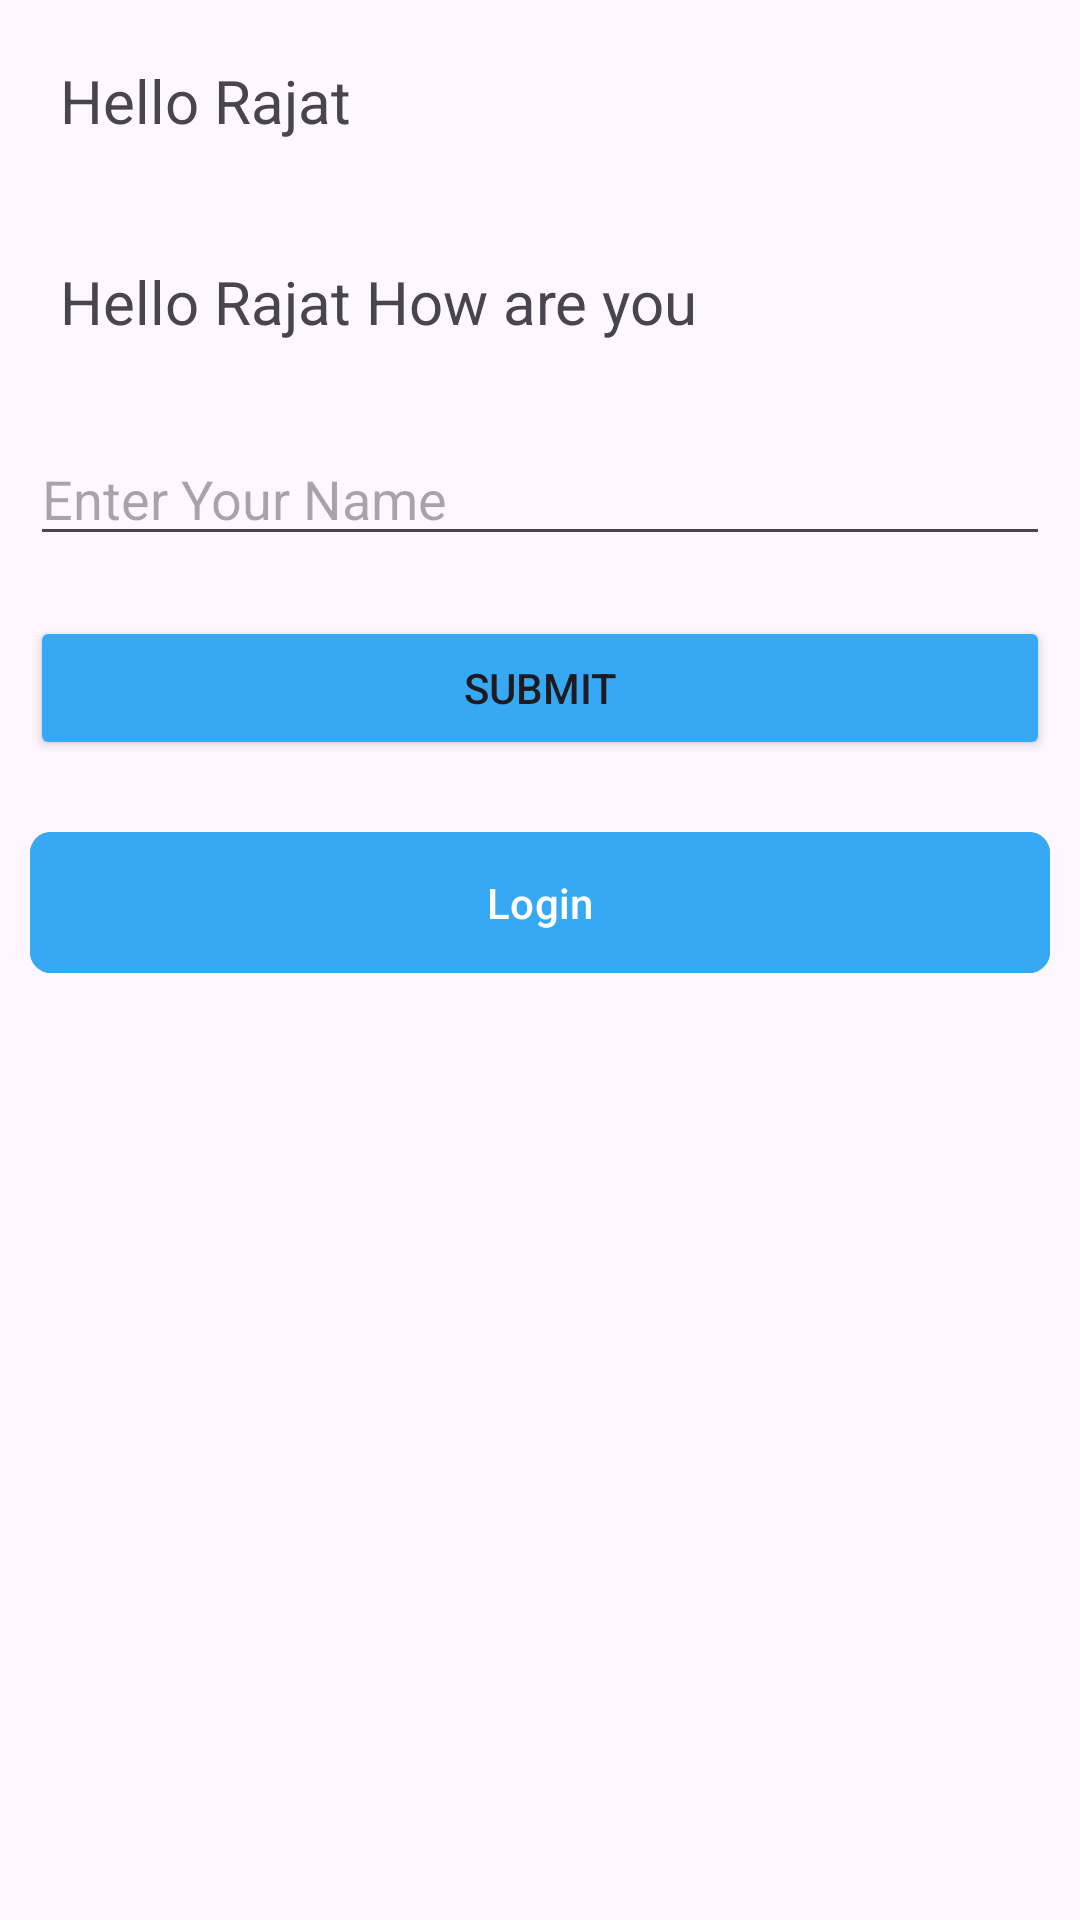

Write the Android layout XML for this screen, with the resource values it uses.
<!-- AndroidManifest.xml: application theme Theme.KotlinBatch6M2026 -->
<!-- res/layout/rajat_layout.xml -->
<?xml version="1.0" encoding="utf-8"?>
<LinearLayout xmlns:android="http://schemas.android.com/apk/res/android"
    android:id="@+id/main"
    android:layout_width="match_parent"
    android:layout_height="match_parent"
    xmlns:app="http://schemas.android.com/apk/res-auto"
    android:orientation="vertical">

    <TextView
        android:layout_width="match_parent"
        android:layout_height="wrap_content"
        android:padding="10dp"
        android:layout_margin="10dp"
        android:text="Hello Rajat "
        android:textSize="20sp"/>

    <TextView
        android:id="@+id/tvName"
        android:layout_width="match_parent"
        android:layout_height="wrap_content"
        android:padding="10dp"
        android:layout_margin="10dp"
        android:text="Hello Rajat How are you"
        android:textSize="20sp"/>

    <EditText
        android:id="@+id/etName"
        android:layout_width="match_parent"
        android:layout_height="wrap_content"
        android:layout_margin="10dp"
        android:hint="Enter Your Name"
        />

    <Button
        android:id="@+id/btnSubmit"
        android:layout_width="match_parent"
        android:layout_height="wrap_content"
        android:backgroundTint="@color/blue"
        android:layout_margin="10dp"
        android:text="Submit"
        />

    <com.google.android.material.button.MaterialButton
        android:layout_width="match_parent"
        android:layout_height="55dp"
        android:backgroundTint="@color/blue"
        android:layout_margin="10dp"
        android:text="Login"
        app:cornerRadius="7dp"
        />





</LinearLayout>
<!-- resources referenced by this layout -->
<resources>
  <color name="blue">#36A8F4</color>
  <style name="Theme.KotlinBatch6M2026" parent="Base.Theme.KotlinBatch6M2026" />
  <style name="Base.Theme.KotlinBatch6M2026" parent="Theme.Material3.DayNight.NoActionBar">
          
          
      </style>
</resources>
